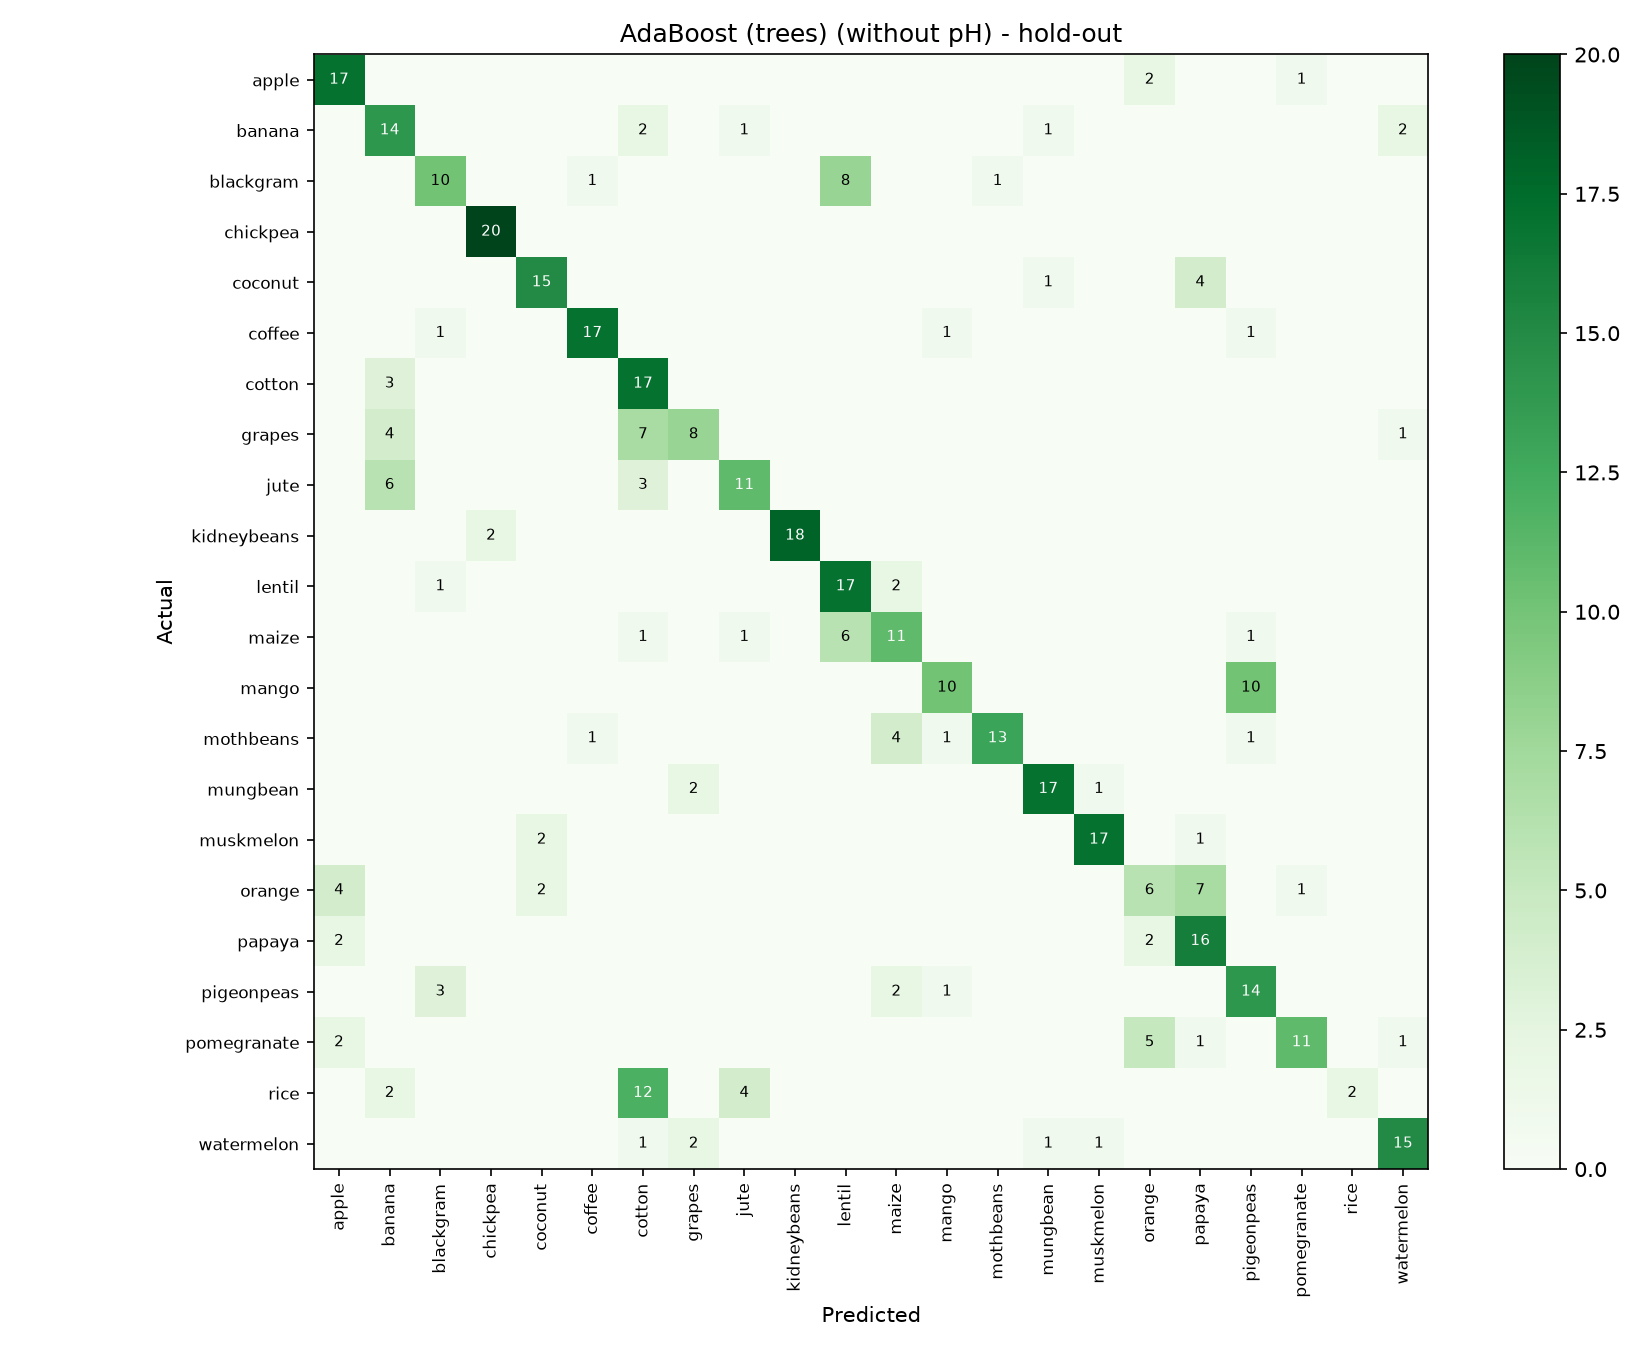

The file beside this chart, header and first rows:
, apple, banana, blackgram, chickpea, coconut, coffee, cotton, grapes, jute, kidneybeans, lentil, maize, mango, mothbeans, mungbean, muskmelon, orange, papaya, pigeonpeas, pomegranate, rice, watermelon
apple, 17, 0, 0, 0, 0, 0, 0, 0, 0, 0, 0, 0, 0, 0, 0, 0, 2, 0, 0, 1, 0, 0
banana, 0, 14, 0, 0, 0, 0, 2, 0, 1, 0, 0, 0, 0, 0, 1, 0, 0, 0, 0, 0, 0, 2
blackgram, 0, 0, 10, 0, 0, 1, 0, 0, 0, 0, 8, 0, 0, 1, 0, 0, 0, 0, 0, 0, 0, 0
chickpea, 0, 0, 0, 20, 0, 0, 0, 0, 0, 0, 0, 0, 0, 0, 0, 0, 0, 0, 0, 0, 0, 0
coconut, 0, 0, 0, 0, 15, 0, 0, 0, 0, 0, 0, 0, 0, 0, 1, 0, 0, 4, 0, 0, 0, 0
coffee, 0, 0, 1, 0, 0, 17, 0, 0, 0, 0, 0, 0, 1, 0, 0, 0, 0, 0, 1, 0, 0, 0
cotton, 0, 3, 0, 0, 0, 0, 17, 0, 0, 0, 0, 0, 0, 0, 0, 0, 0, 0, 0, 0, 0, 0
grapes, 0, 4, 0, 0, 0, 0, 7, 8, 0, 0, 0, 0, 0, 0, 0, 0, 0, 0, 0, 0, 0, 1
jute, 0, 6, 0, 0, 0, 0, 3, 0, 11, 0, 0, 0, 0, 0, 0, 0, 0, 0, 0, 0, 0, 0
kidneybeans, 0, 0, 0, 2, 0, 0, 0, 0, 0, 18, 0, 0, 0, 0, 0, 0, 0, 0, 0, 0, 0, 0
lentil, 0, 0, 1, 0, 0, 0, 0, 0, 0, 0, 17, 2, 0, 0, 0, 0, 0, 0, 0, 0, 0, 0
maize, 0, 0, 0, 0, 0, 0, 1, 0, 1, 0, 6, 11, 0, 0, 0, 0, 0, 0, 1, 0, 0, 0
mango, 0, 0, 0, 0, 0, 0, 0, 0, 0, 0, 0, 0, 10, 0, 0, 0, 0, 0, 10, 0, 0, 0
mothbeans, 0, 0, 0, 0, 0, 1, 0, 0, 0, 0, 0, 4, 1, 13, 0, 0, 0, 0, 1, 0, 0, 0
mungbean, 0, 0, 0, 0, 0, 0, 0, 2, 0, 0, 0, 0, 0, 0, 17, 1, 0, 0, 0, 0, 0, 0
muskmelon, 0, 0, 0, 0, 2, 0, 0, 0, 0, 0, 0, 0, 0, 0, 0, 17, 0, 1, 0, 0, 0, 0
orange, 4, 0, 0, 0, 2, 0, 0, 0, 0, 0, 0, 0, 0, 0, 0, 0, 6, 7, 0, 1, 0, 0
papaya, 2, 0, 0, 0, 0, 0, 0, 0, 0, 0, 0, 0, 0, 0, 0, 0, 2, 16, 0, 0, 0, 0
pigeonpeas, 0, 0, 3, 0, 0, 0, 0, 0, 0, 0, 0, 2, 1, 0, 0, 0, 0, 0, 14, 0, 0, 0
pomegranate, 2, 0, 0, 0, 0, 0, 0, 0, 0, 0, 0, 0, 0, 0, 0, 0, 5, 1, 0, 11, 0, 1
rice, 0, 2, 0, 0, 0, 0, 12, 0, 4, 0, 0, 0, 0, 0, 0, 0, 0, 0, 0, 0, 2, 0
watermelon, 0, 0, 0, 0, 0, 0, 1, 2, 0, 0, 0, 0, 0, 0, 1, 1, 0, 0, 0, 0, 0, 15
